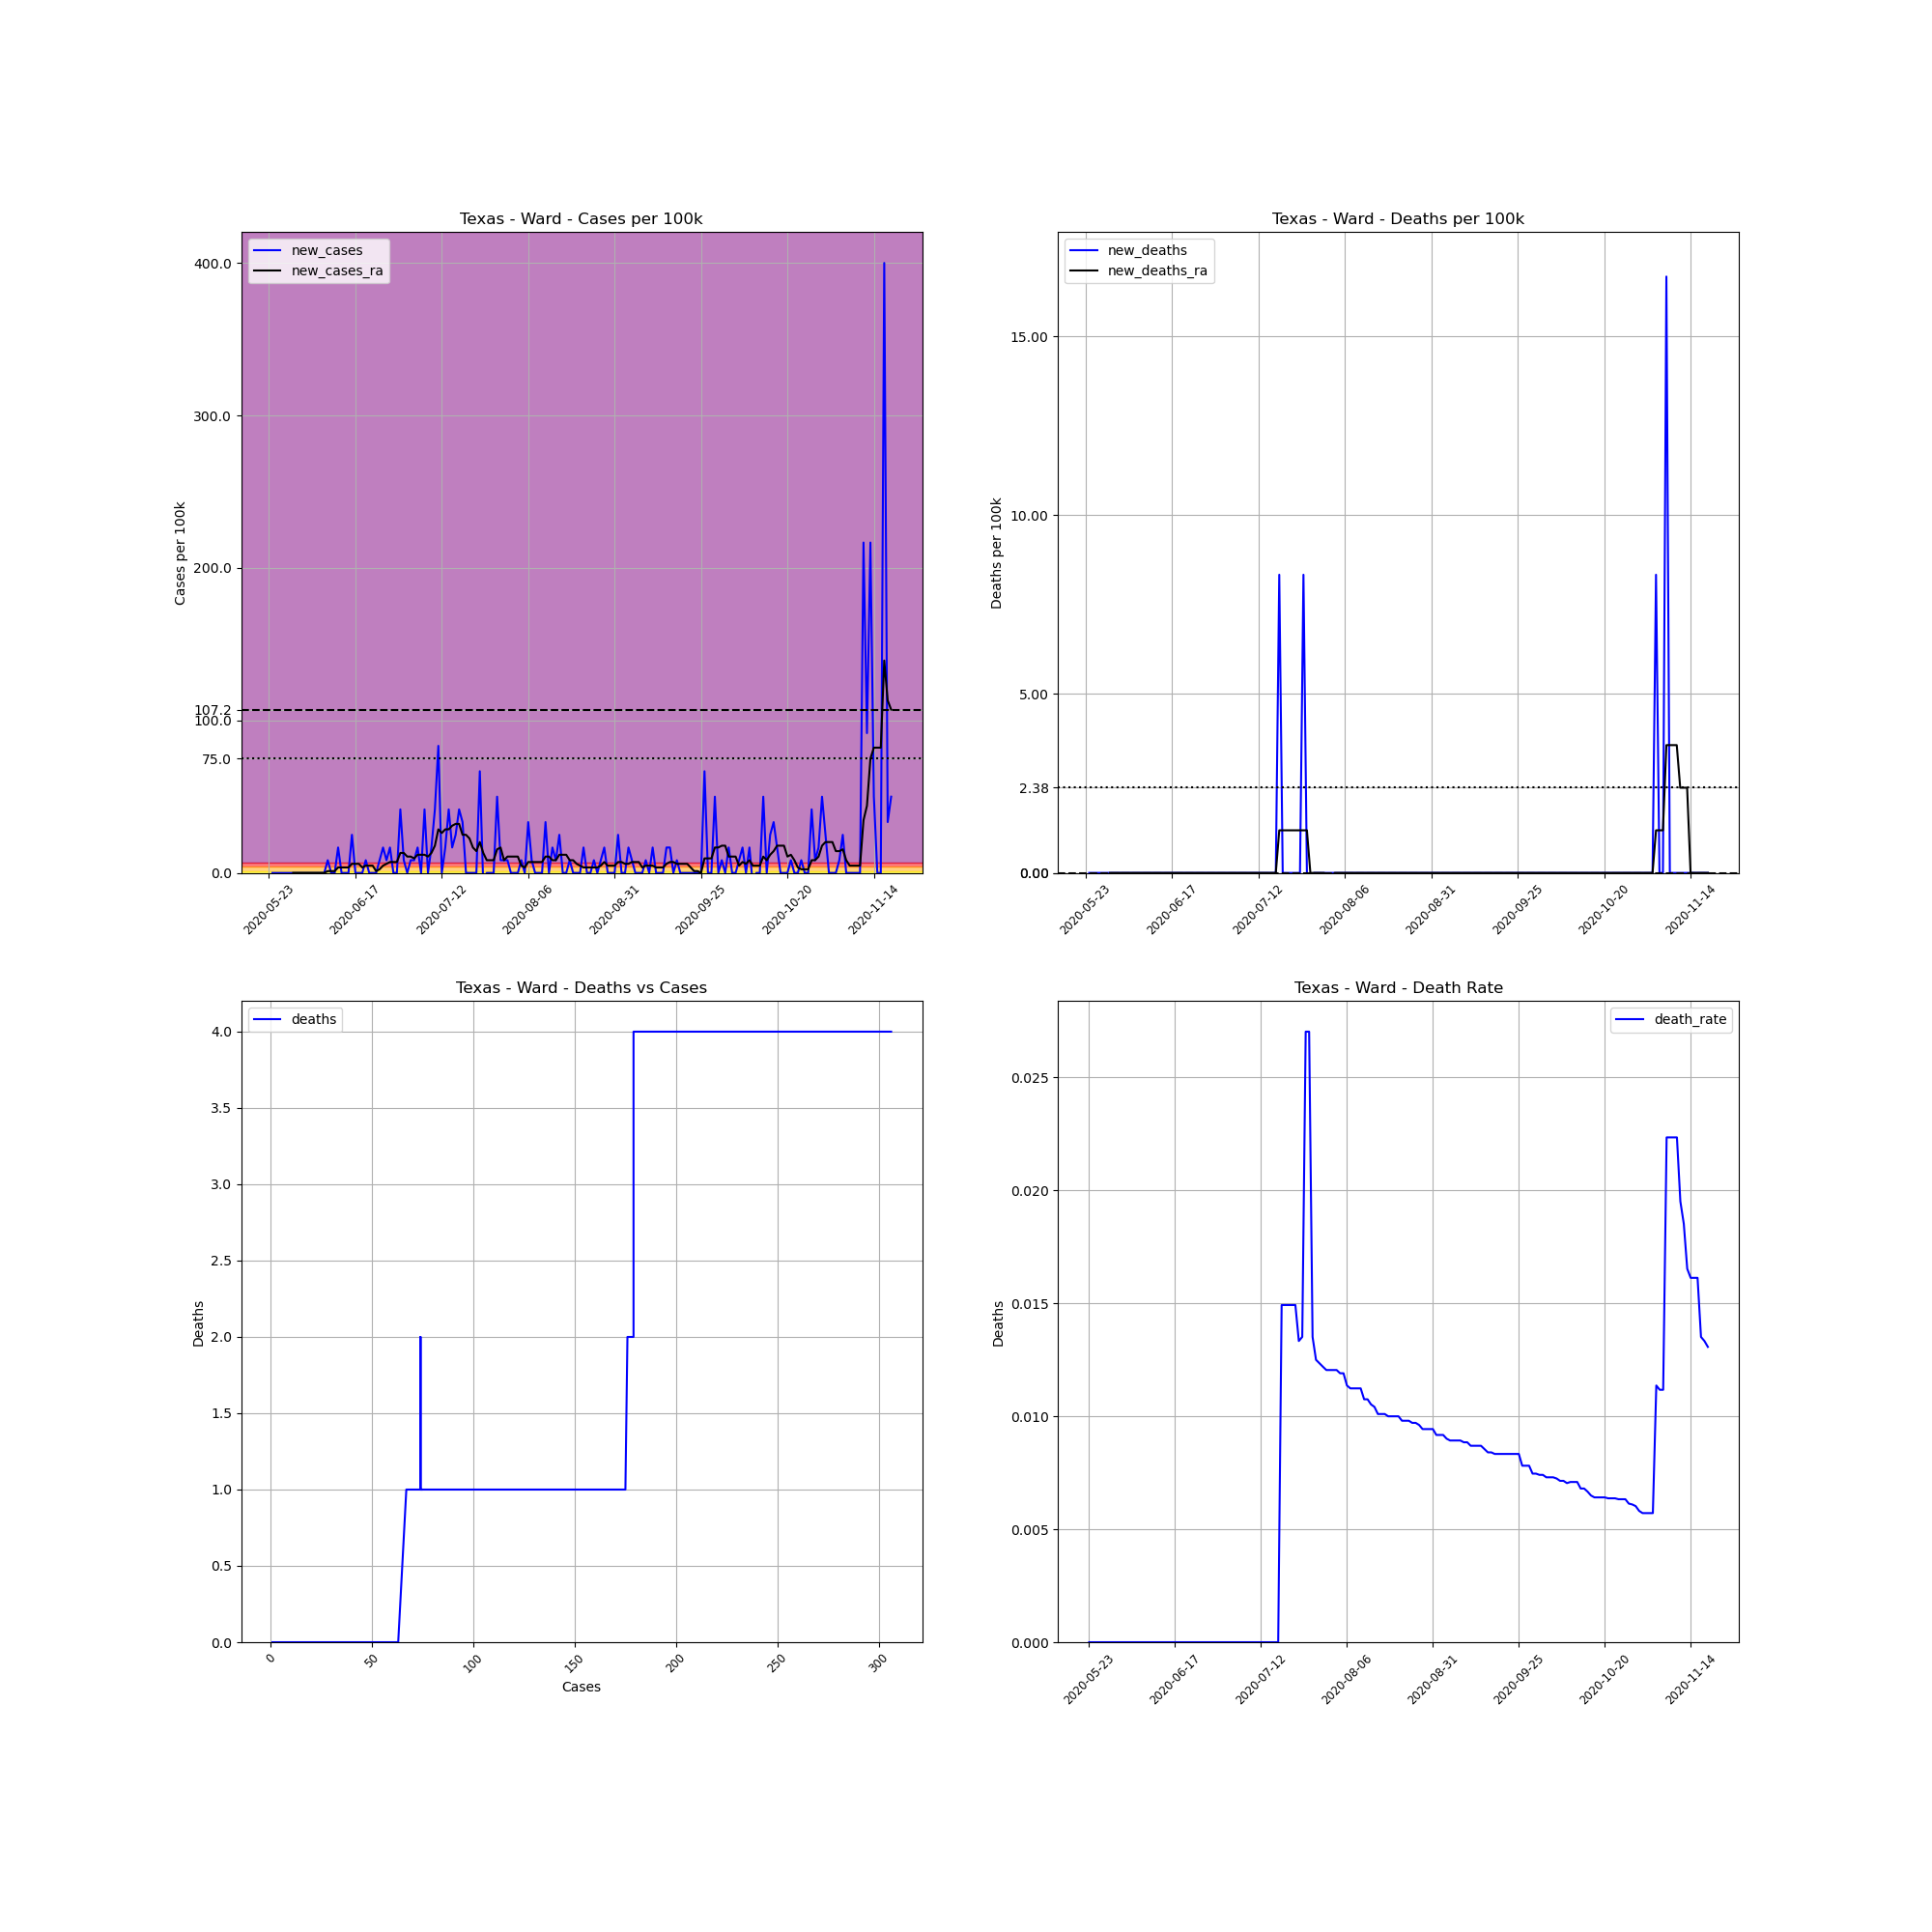

The data file committed next to this chart (first rows):
, date, county, state, fips, cases, deaths, COUNTY, STNAME, CTYNAME, POPESTIMATE2019, cases_per_100k, deaths_per_100k, death_rate, new_cases, new_deaths, new_cases_ra, new_deaths_ra
696624, 2020-05-23, Ward, Texas, 48475, 1, 0, 475, Texas, Ward, 11998, 8.335, 0.0, 0.0, , , , 
696625, 2020-05-24, Ward, Texas, 48475, 1, 0, 475, Texas, Ward, 11998, 8.335, 0.0, 0.0, 0.0, 0.0, , 
696626, 2020-05-25, Ward, Texas, 48475, 1, 0, 475, Texas, Ward, 11998, 8.335, 0.0, 0.0, 0.0, 0.0, , 
696627, 2020-05-26, Ward, Texas, 48475, 1, 0, 475, Texas, Ward, 11998, 8.335, 0.0, 0.0, 0.0, 0.0, , 
696628, 2020-05-27, Ward, Texas, 48475, 1, 0, 475, Texas, Ward, 11998, 8.335, 0.0, 0.0, 0.0, 0.0, , 
696629, 2020-05-28, Ward, Texas, 48475, 1, 0, 475, Texas, Ward, 11998, 8.335, 0.0, 0.0, 0.0, 0.0, , 
696630, 2020-05-29, Ward, Texas, 48475, 1, 0, 475, Texas, Ward, 11998, 8.335, 0.0, 0.0, 0.0, 0.0, , 
696631, 2020-05-30, Ward, Texas, 48475, 1, 0, 475, Texas, Ward, 11998, 8.335, 0.0, 0.0, 0.0, 0.0, 0.0, 0.0
696632, 2020-05-31, Ward, Texas, 48475, 1, 0, 475, Texas, Ward, 11998, 8.335, 0.0, 0.0, 0.0, 0.0, 0.0, 0.0
696633, 2020-06-01, Ward, Texas, 48475, 1, 0, 475, Texas, Ward, 11998, 8.335, 0.0, 0.0, 0.0, 0.0, 0.0, 0.0
696634, 2020-06-02, Ward, Texas, 48475, 1, 0, 475, Texas, Ward, 11998, 8.335, 0.0, 0.0, 0.0, 0.0, 0.0, 0.0
696635, 2020-06-03, Ward, Texas, 48475, 1, 0, 475, Texas, Ward, 11998, 8.335, 0.0, 0.0, 0.0, 0.0, 0.0, 0.0
696636, 2020-06-04, Ward, Texas, 48475, 1, 0, 475, Texas, Ward, 11998, 8.335, 0.0, 0.0, 0.0, 0.0, 0.0, 0.0
696637, 2020-06-05, Ward, Texas, 48475, 1, 0, 475, Texas, Ward, 11998, 8.335, 0.0, 0.0, 0.0, 0.0, 0.0, 0.0
696638, 2020-06-06, Ward, Texas, 48475, 1, 0, 475, Texas, Ward, 11998, 8.335, 0.0, 0.0, 0.0, 0.0, 0.0, 0.0
696639, 2020-06-07, Ward, Texas, 48475, 1, 0, 475, Texas, Ward, 11998, 8.335, 0.0, 0.0, 0.0, 0.0, 0.0, 0.0
696640, 2020-06-08, Ward, Texas, 48475, 1, 0, 475, Texas, Ward, 11998, 8.335, 0.0, 0.0, 0.0, 0.0, 0.0, 0.0
696641, 2020-06-09, Ward, Texas, 48475, 2, 0, 475, Texas, Ward, 11998, 16.67, 0.0, 0.0, 8.335, 0.0, 1.191, 0.0
696642, 2020-06-10, Ward, Texas, 48475, 2, 0, 475, Texas, Ward, 11998, 16.67, 0.0, 0.0, 0.0, 0.0, 1.191, 0.0
696643, 2020-06-11, Ward, Texas, 48475, 2, 0, 475, Texas, Ward, 11998, 16.67, 0.0, 0.0, 0.0, 0.0, 1.191, 0.0
696644, 2020-06-12, Ward, Texas, 48475, 4, 0, 475, Texas, Ward, 11998, 33.34, 0.0, 0.0, 16.67, 0.0, 3.572, 0.0
696645, 2020-06-13, Ward, Texas, 48475, 4, 0, 475, Texas, Ward, 11998, 33.34, 0.0, 0.0, 0.0, 0.0, 3.572, 0.0
696646, 2020-06-14, Ward, Texas, 48475, 4, 0, 475, Texas, Ward, 11998, 33.34, 0.0, 0.0, 0.0, 0.0, 3.572, 0.0
696647, 2020-06-15, Ward, Texas, 48475, 4, 0, 475, Texas, Ward, 11998, 33.34, 0.0, 0.0, 0.0, 0.0, 3.572, 0.0
696648, 2020-06-16, Ward, Texas, 48475, 7, 0, 475, Texas, Ward, 11998, 58.34, 0.0, 0.0, 25, 0.0, 5.953, 0.0
696649, 2020-06-17, Ward, Texas, 48475, 7, 0, 475, Texas, Ward, 11998, 58.34, 0.0, 0.0, 0.0, 0.0, 5.953, 0.0
696650, 2020-06-18, Ward, Texas, 48475, 7, 0, 475, Texas, Ward, 11998, 58.34, 0.0, 0.0, 0.0, 0.0, 5.953, 0.0
696651, 2020-06-19, Ward, Texas, 48475, 7, 0, 475, Texas, Ward, 11998, 58.34, 0.0, 0.0, 0.0, 0.0, 3.572, 0.0
696652, 2020-06-20, Ward, Texas, 48475, 8, 0, 475, Texas, Ward, 11998, 66.68, 0.0, 0.0, 8.335, 0.0, 4.763, 0.0
696653, 2020-06-21, Ward, Texas, 48475, 8, 0, 475, Texas, Ward, 11998, 66.68, 0.0, 0.0, 0.0, 0.0, 4.763, 0.0
696654, 2020-06-22, Ward, Texas, 48475, 8, 0, 475, Texas, Ward, 11998, 66.68, 0.0, 0.0, 0.0, 0.0, 4.763, 0.0
696655, 2020-06-23, Ward, Texas, 48475, 8, 0, 475, Texas, Ward, 11998, 66.68, 0.0, 0.0, 0.0, 0.0, 1.191, 0.0
696656, 2020-06-24, Ward, Texas, 48475, 9, 0, 475, Texas, Ward, 11998, 75.01, 0.0, 0.0, 8.335, 0.0, 2.381, 0.0
696657, 2020-06-25, Ward, Texas, 48475, 11, 0, 475, Texas, Ward, 11998, 91.68, 0.0, 0.0, 16.67, 0.0, 4.763, 0.0
696658, 2020-06-26, Ward, Texas, 48475, 12, 0, 475, Texas, Ward, 11998, 100, 0.0, 0.0, 8.335, 0.0, 5.953, 0.0
696659, 2020-06-27, Ward, Texas, 48475, 14, 0, 475, Texas, Ward, 11998, 116.7, 0.0, 0.0, 16.67, 0.0, 7.144, 0.0
696660, 2020-06-28, Ward, Texas, 48475, 14, 0, 475, Texas, Ward, 11998, 116.7, 0.0, 0.0, 0.0, 0.0, 7.144, 0.0
696661, 2020-06-29, Ward, Texas, 48475, 14, 0, 475, Texas, Ward, 11998, 116.7, 0.0, 0.0, 0.0, 0.0, 7.144, 0.0
696662, 2020-06-30, Ward, Texas, 48475, 19, 0, 475, Texas, Ward, 11998, 158.4, 0.0, 0.0, 41.67, 0.0, 13.1, 0.0
696663, 2020-07-01, Ward, Texas, 48475, 20, 0, 475, Texas, Ward, 11998, 166.7, 0.0, 0.0, 8.335, 0.0, 13.1, 0.0
696664, 2020-07-02, Ward, Texas, 48475, 20, 0, 475, Texas, Ward, 11998, 166.7, 0.0, 0.0, 0.0, 0.0, 10.72, 0.0
696665, 2020-07-03, Ward, Texas, 48475, 21, 0, 475, Texas, Ward, 11998, 175, 0.0, 0.0, 8.335, 0.0, 10.72, 0.0
696666, 2020-07-04, Ward, Texas, 48475, 22, 0, 475, Texas, Ward, 11998, 183.4, 0.0, 0.0, 8.335, 0.0, 9.525, 0.0
696667, 2020-07-05, Ward, Texas, 48475, 24, 0, 475, Texas, Ward, 11998, 200, 0.0, 0.0, 16.67, 0.0, 11.91, 0.0
696668, 2020-07-06, Ward, Texas, 48475, 24, 0, 475, Texas, Ward, 11998, 200, 0.0, 0.0, 0.0, 0.0, 11.91, 0.0
696669, 2020-07-07, Ward, Texas, 48475, 29, 0, 475, Texas, Ward, 11998, 241.7, 0.0, 0.0, 41.67, 0.0, 11.91, 0.0
696670, 2020-07-08, Ward, Texas, 48475, 29, 0, 475, Texas, Ward, 11998, 241.7, 0.0, 0.0, 0.0, 0.0, 10.72, 0.0
696671, 2020-07-09, Ward, Texas, 48475, 31, 0, 475, Texas, Ward, 11998, 258.4, 0.0, 0.0, 16.67, 0.0, 13.1, 0.0
696672, 2020-07-10, Ward, Texas, 48475, 36, 0, 475, Texas, Ward, 11998, 300.1, 0.0, 0.0, 41.67, 0.0, 17.86, 0.0
696673, 2020-07-11, Ward, Texas, 48475, 46, 0, 475, Texas, Ward, 11998, 383.4, 0.0, 0.0, 83.35, 0.0, 28.58, 0.0
696674, 2020-07-12, Ward, Texas, 48475, 46, 0, 475, Texas, Ward, 11998, 383.4, 0.0, 0.0, 0.0, 0.0, 26.19, 0.0
696675, 2020-07-13, Ward, Texas, 48475, 48, 0, 475, Texas, Ward, 11998, 400.1, 0.0, 0.0, 16.67, 0.0, 28.58, 0.0
696676, 2020-07-14, Ward, Texas, 48475, 53, 0, 475, Texas, Ward, 11998, 441.7, 0.0, 0.0, 41.67, 0.0, 28.58, 0.0
696677, 2020-07-15, Ward, Texas, 48475, 55, 0, 475, Texas, Ward, 11998, 458.4, 0.0, 0.0, 16.67, 0.0, 30.96, 0.0
696678, 2020-07-16, Ward, Texas, 48475, 58, 0, 475, Texas, Ward, 11998, 483.4, 0.0, 0.0, 25, 0.0, 32.15, 0.0
696679, 2020-07-17, Ward, Texas, 48475, 63, 0, 475, Texas, Ward, 11998, 525.1, 0.0, 0.0, 41.67, 0.0, 32.15, 0.0
696680, 2020-07-18, Ward, Texas, 48475, 67, 1, 475, Texas, Ward, 11998, 558.4, 8.335, 0.01493, 33.34, 8.335, 25, 1.191
696681, 2020-07-19, Ward, Texas, 48475, 67, 1, 475, Texas, Ward, 11998, 558.4, 8.335, 0.01493, 0.0, 0.0, 25, 1.191
696682, 2020-07-20, Ward, Texas, 48475, 67, 1, 475, Texas, Ward, 11998, 558.4, 8.335, 0.01493, 0.0, 0.0, 22.62, 1.191
696683, 2020-07-21, Ward, Texas, 48475, 67, 1, 475, Texas, Ward, 11998, 558.4, 8.335, 0.01493, 0.0, 0.0, 16.67, 1.191
... 121 more rows
